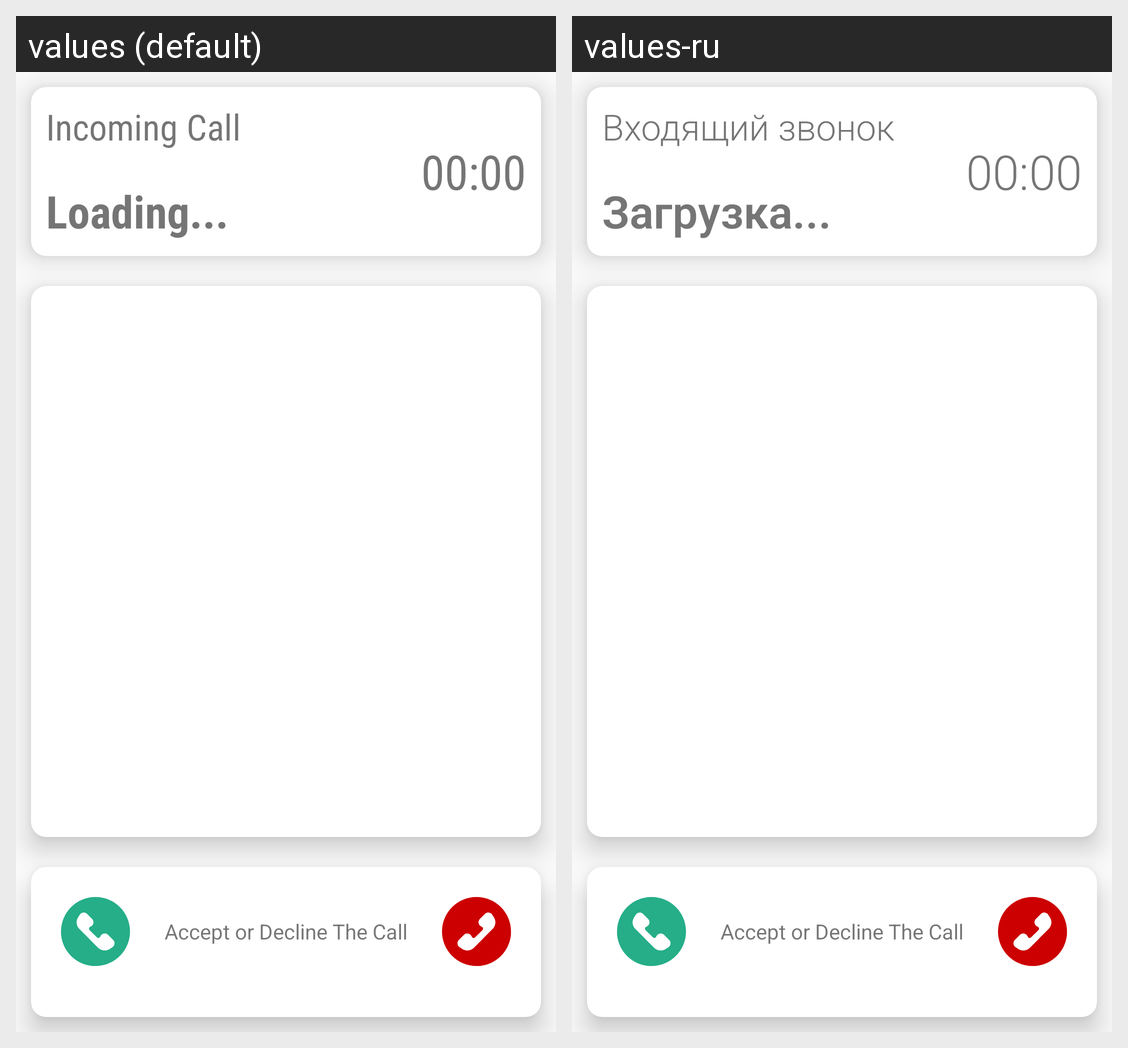

The same Android screen rendered under two of its app's locales, left to right. List the strings drawn on it with the default value and each locale's translation.
Android screen res/layout/activity_incoming_call_screen2.xml rendered under 2 locales, left to right: values (default), values-ru. Device: Nexus 5 (rendered at 1080×1920; each locale shown at half size, 540×960, under a caption strip naming it); theme AppTheme.
Strings drawn on this screen, with the default value and each locale's value (text and hints the layout hard-codes, and strings that could not be matched under every locale, appear in the picture but are not listed):

incomingCall
  values: Incoming Call
  values-ru: Входящий звонок

loadingText
  values: Loading...
  values-ru: Загрузка...

acceptDecline
  values: Accept or Decline The Call
  values-ru: Accept or Decline The Call  [not translated; the default value is used]
